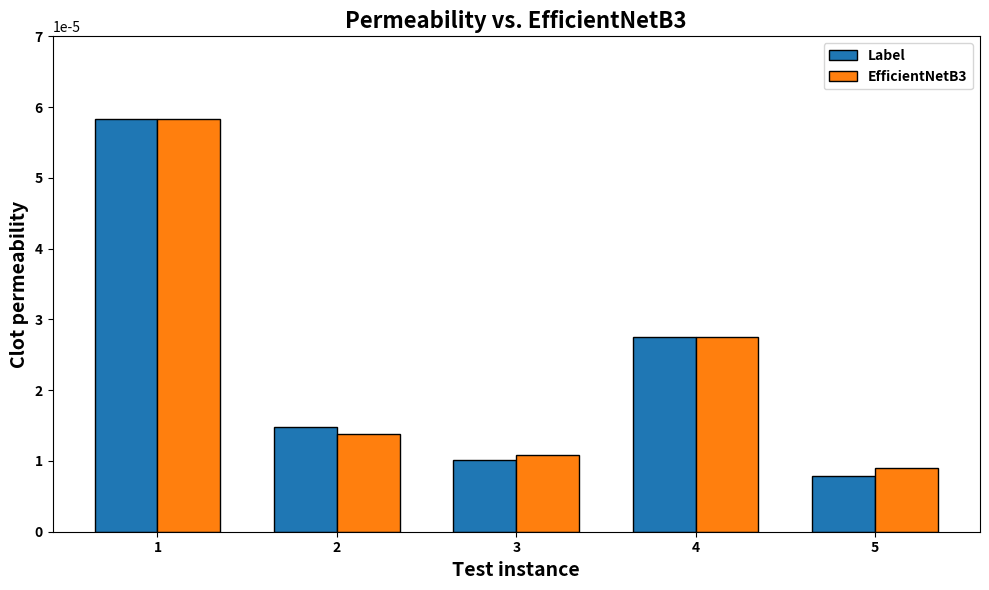

Reproduce this figure in Python.
import numpy as np
import pandas as pd
import matplotlib.pyplot as plt

labels = [5.829e-05, 1.474e-05, 1.013e-05, 2.754e-05, 7.889e-06]

resnet_152 = [5.829e-05, 1.474e-05, 9.516e-06, 2.754e-05, 7.889e-06]

enet_b3 = [5.829e-05, 1.385e-05, 1.078e-05, 2.754e-05, 8.940e-06]

# Bar width and positions
bar_width = 0.35
index = np.arange(5)  # Indices for the first five rows

# Create the first plot: Permeability vs MLP Full Base and Tuned
plt.figure(figsize=(10, 6))
plt.bar(index - bar_width / 2, labels, bar_width, label='Label', edgecolor='black')
plt.bar(index + bar_width / 2, enet_b3, bar_width, label='EfficientNetB3', edgecolor='black')
# plt.bar(index + bar_width / 2, mlp_full_tuned_subset, bar_width, label='MLP Full Tuned', edgecolor='black')

# Customize the first plot
plt.xlabel('Test instance', fontweight='bold', fontsize=14)
plt.ylabel('Clot permeability', fontweight='bold', fontsize=14)
plt.title('Permeability vs. EfficientNetB3', fontweight='bold', fontsize=16)
plt.xticks(index, [str(i+1) for i in index], fontweight='bold')  # Use indices as x-axis labels
plt.yticks(fontweight='bold')
plt.legend(prop={'weight': 'bold'})
plt.ylim([0, 7e-5])
plt.tight_layout()
plt.savefig('enet_b3_base_preds.svg')
# plt.show()